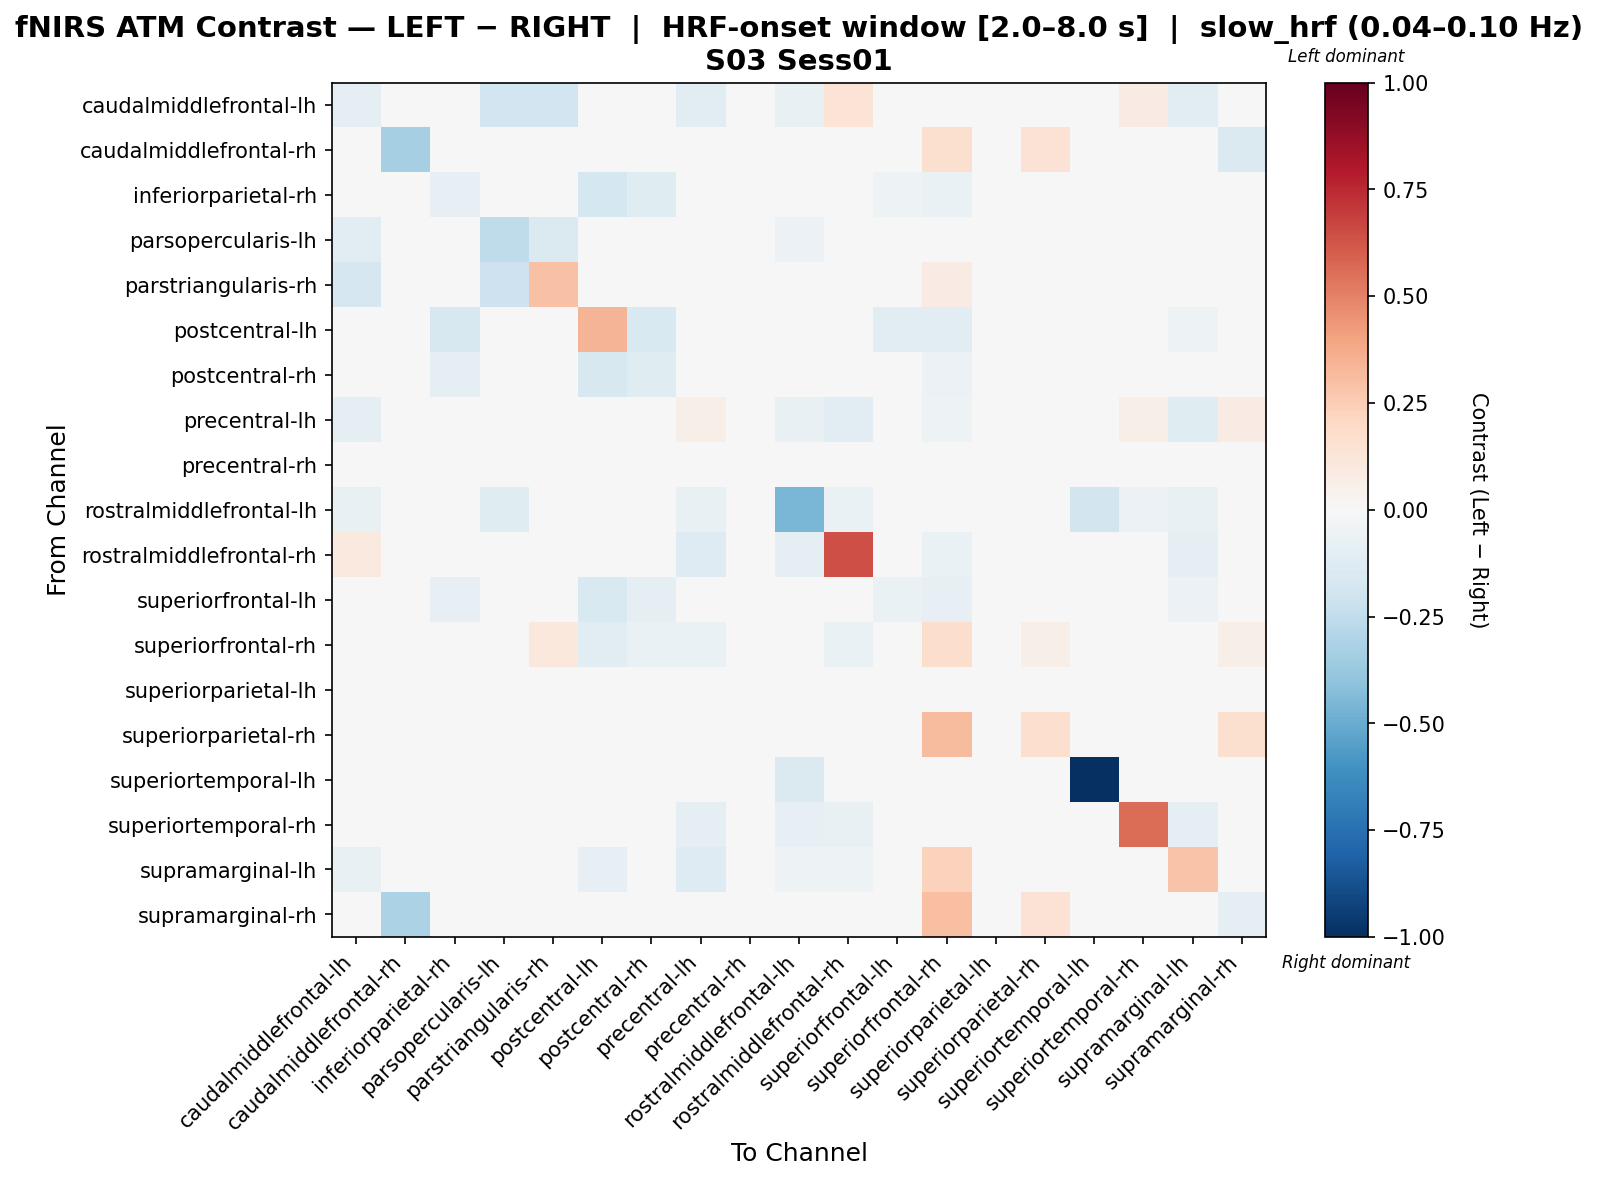

Values plotted in this chart, from the file beside it:
, caudalmiddlefrontal-lh, caudalmiddlefrontal-rh, inferiorparietal-rh, parsopercularis-lh, parstriangularis-rh, postcentral-lh, postcentral-rh, precentral-lh, precentral-rh, rostralmiddlefrontal-lh, rostralmiddlefrontal-rh, superiorfrontal-lh, superiorfrontal-rh, superiorparietal-lh, superiorparietal-rh, superiortemporal-lh, superiortemporal-rh, supramarginal-lh, supramarginal-rh
caudalmiddlefrontal-lh, -0.09618, 0.0, 0.0, -0.1951, -0.1951, 0.0, 0.0, -0.1055, 0.0, -0.07143, 0.1343, 0.01524, -0.02976, 0.0, 0.0, 0.0, 0.08524, -0.1131, 0.0
caudalmiddlefrontal-rh, 0.0, -0.3286, -0.04561, 0.0, 0.0, -0.04561, -0.04561, -0.04561, -0.04561, 0.0, -0.04561, -0.04292, 0.161, -0.04561, 0.1449, 0.0, -0.04561, 0.0, -0.1408
inferiorparietal-rh, 0.0, -0.03185, -0.08434, 0.0, 0.0, -0.1739, -0.1181, -0.04309, 0.02108, 0.0, -0.04309, -0.05099, -0.06496, 0.02414, 0.02719, 0.0, -0.003366, -0.04819, 0.01802
parsopercularis-lh, -0.1159, 0.0, 0.0, -0.2567, -0.1408, 0.0, 0.0, 0.0, 0.0, -0.05797, 0.0, 0.0, 0.0, 0.0, 0.0, 0.0, 0.0, 0.0, 0.0
parstriangularis-rh, -0.1702, 0.0, 0.0, -0.2067, 0.2953, 0.0, 0.0, 0.0, 0.0, 0.0, 0.0, 0.0, 0.08163, 0.0, 0.0, 0.0, 0.0, 0.0, 0.0
postcentral-lh, 0.0, -0.02866, -0.1629, 0.0, 0.0, 0.3425, -0.1494, -0.04214, -0.04551, 0.0, -0.04383, -0.1082, -0.1027, -0.04551, -0.04551, 0.0, -0.04551, -0.05191, -0.04214
postcentral-rh, 0.0, -0.03094, -0.09037, 0.0, 0.0, -0.1571, -0.1208, -0.04732, 0.01664, 0.0, -0.04732, -0.04681, -0.05723, 0.01664, 0.01482, 0.0, 0.002488, -0.04444, 0.02028
precentral-lh, -0.09398, -0.03094, -0.04186, 0.0, 0.0, -0.04732, -0.04732, 0.06174, -0.04732, -0.07295, -0.1048, -0.02095, -0.05405, -0.04732, -0.04732, 0.0, 0.06178, -0.1246, 0.08578
precentral-rh, 0.0, -0.03175, 0.02848, 0.0, 0.0, -0.04669, 0.007736, -0.04482, 0.01761, 0.0, -0.04669, 0.03408, 0.03015, 0.02288, 0.01914, 0.0, -0.00807, 0.0, 0.01794
rostralmiddlefrontal-lh, -0.07453, 0.0, 0.0, -0.1203, 0.0, 0.0, 0.0, -0.07453, 0.0, -0.457, -0.06832, 0.0, -0.03106, 0.0, 0.0, -0.1805, -0.06211, -0.07453, 0.0
rostralmiddlefrontal-rh, 0.1016, -0.03206, -0.04338, 0.0, 0.0, -0.04715, -0.04715, -0.1317, -0.04903, -0.08611, 0.6449, -0.02268, -0.06366, -0.04903, -0.04903, 0.0, 0.01555, -0.09393, -0.04715
superiorfrontal-lh, 0.009119, -0.03901, -0.07989, 0.0, 0.0, -0.1498, -0.1012, -0.04286, 0.01793, 0.0, -0.03678, -0.06589, -0.0851, 0.02097, 0.02401, 0.0, 0.002734, -0.06061, 0.01489
superiorfrontal-rh, -0.02463, -0.04127, -0.04939, 0.0, 0.1071, -0.1152, -0.06335, -0.0659, 0.02451, -0.02463, -0.0659, -0.03461, 0.1727, 0.02451, 0.06022, 0.0, -0.01246, 0.04803, 0.06022
superiorparietal-lh, 0.0, -0.03195, 0.03144, 0.0, 0.0, -0.04699, 0.004956, -0.04511, 0.01743, 0.0, -0.04699, 0.03383, 0.02751, 0.02256, 0.02392, 0.0, -0.008544, 0.0, 0.01794
superiorparietal-rh, 0.0, -0.03084, 0.03447, 0.0, 0.0, -0.04717, 0.003628, -0.04535, 0.01587, 0.0, -0.04717, 0.03673, 0.3129, 0.02404, 0.1664, 0.0, -0.01315, 0.0, 0.161
superiortemporal-lh, 0.0, 0.0, 0.0, 0.0, 0.0, 0.0, 0.0, 0.0, 0.0, -0.1429, 0.0, 0.0, 0.0, 0.0, 0.0, -1.0, 0.0, 0.0, 0.0
superiortemporal-rh, -0.04002, -0.03929, -0.009052, 0.0, 0.0, -0.04821, -0.01619, -0.08892, -0.01798, -0.08036, -0.07752, 0.001232, -0.03584, -0.01619, -0.02155, 0.0, 0.5589, -0.08929, 0.02032
supramarginal-lh, -0.07415, 0.0, -0.03053, 0.0, 0.0, -0.08248, -0.03053, -0.1261, 0.0, -0.05234, -0.05234, -0.02617, 0.2334, 0.0, 0.0, 0.0, -0.04362, 0.2849, 0.0
supramarginal-rh, 0.0, -0.3192, 0.01005, 0.0, 0.0, -0.04729, -0.004567, 7.36614336356459e-05, 0.004143, 0.0, -0.04729, 0.01597, 0.3028, 0.004143, 0.147, 0.0, 0.03085, 0.0, -0.09669
